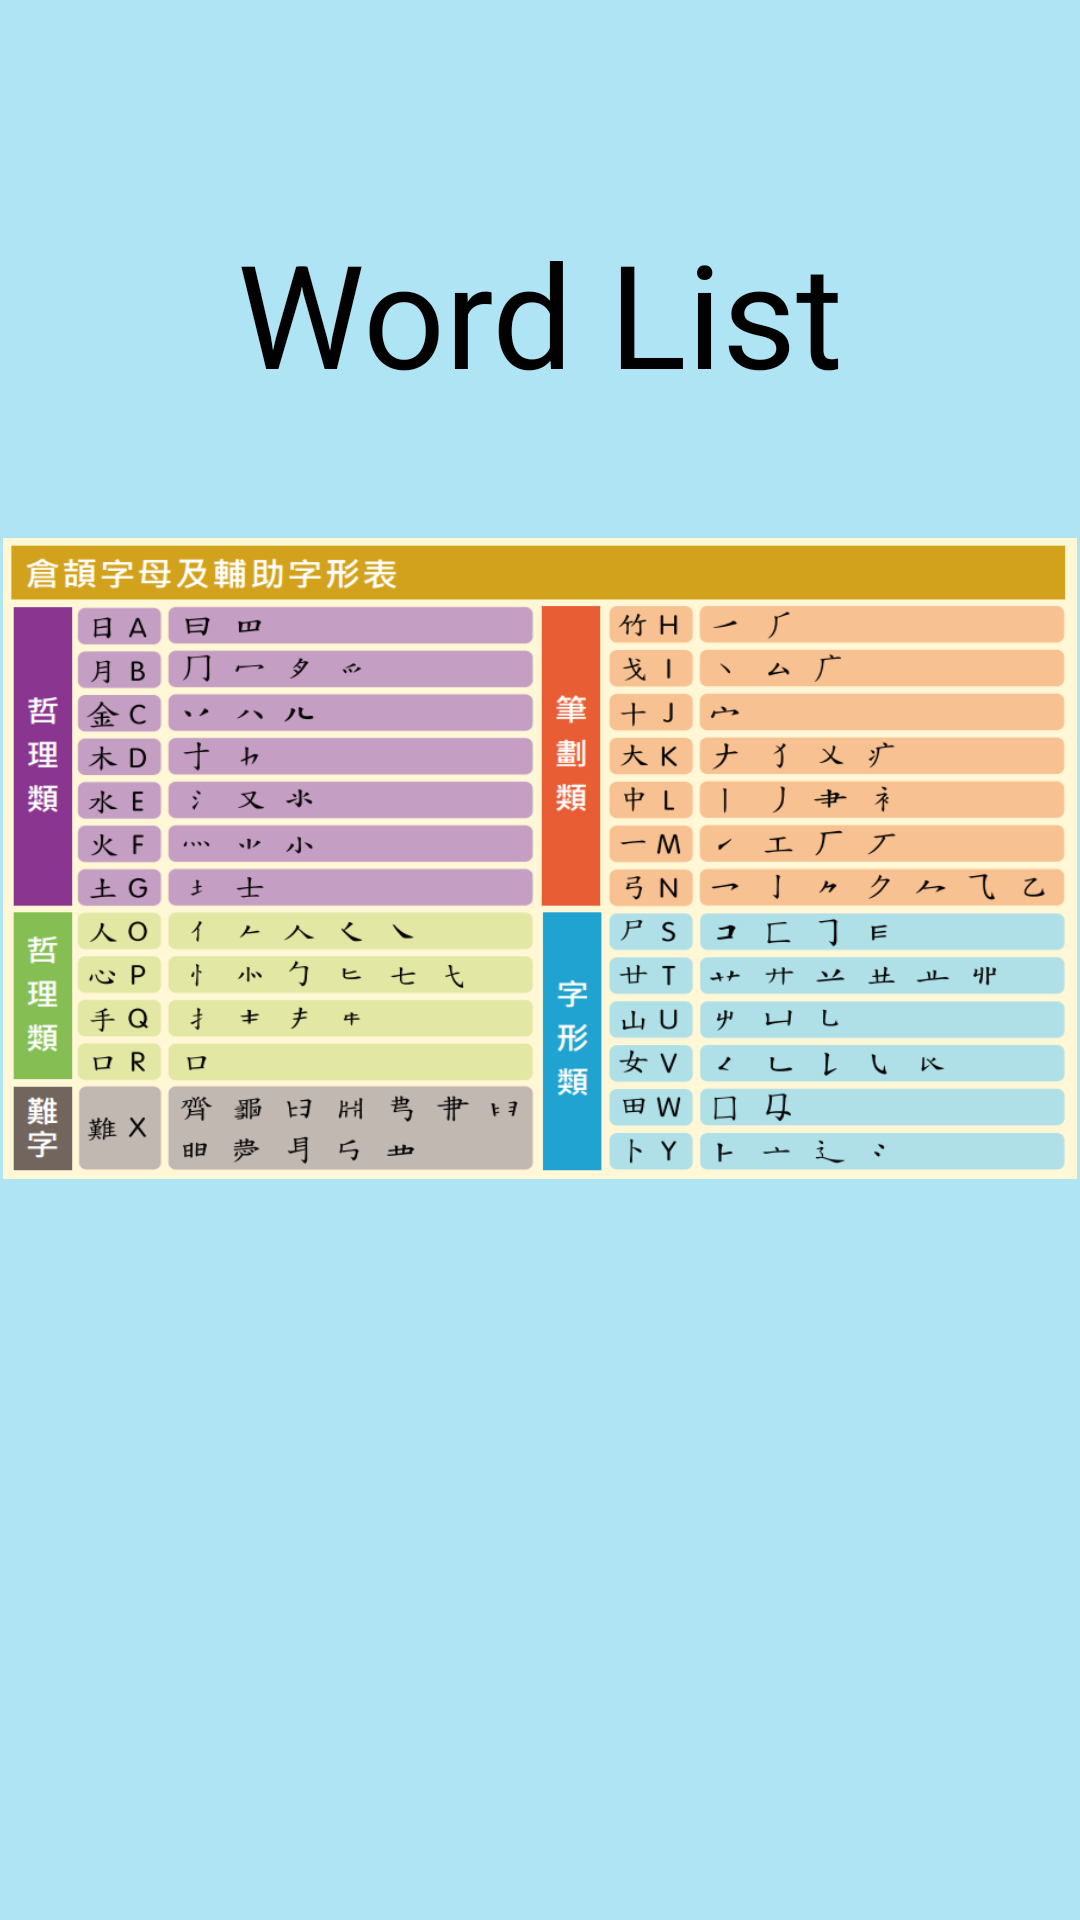

Write the Android layout XML for this screen, with the resource values it uses.
<!-- AndroidManifest.xml: application theme Theme.ChineseInputMethodForBeginners -->
<!-- res/layout/activity_word_list.xml -->
<?xml version="1.0" encoding="utf-8"?>
<androidx.constraintlayout.widget.ConstraintLayout xmlns:android="http://schemas.android.com/apk/res/android"
    xmlns:app="http://schemas.android.com/apk/res-auto"
    xmlns:tools="http://schemas.android.com/tools"
    android:layout_width="match_parent"
    android:layout_height="match_parent"
    android:background="#AFE4F5"
    tools:context=".Word_List">


    <ImageView
        android:id="@+id/imageView"
        android:layout_width="0dp"
        android:layout_height="0dp"
        android:layout_marginStart="1dp"
        android:layout_marginEnd="1dp"
        android:layout_marginBottom="247dp"
        android:scaleType="fitXY"
        app:layout_constraintBottom_toBottomOf="parent"
        app:layout_constraintEnd_toEndOf="parent"
        app:layout_constraintStart_toStartOf="parent"
        app:layout_constraintTop_toBottomOf="@+id/textView2"
        app:srcCompat="@drawable/chin" />

    <TextView
        android:id="@+id/textView2"
        android:layout_width="wrap_content"
        android:layout_height="wrap_content"
        android:layout_marginTop="72dp"
        android:layout_marginBottom="43dp"
        android:text="Word List"
        android:textColor="#000000"
        android:textSize="48sp"
        app:layout_constraintBottom_toTopOf="@+id/imageView"
        app:layout_constraintEnd_toEndOf="parent"
        app:layout_constraintStart_toStartOf="parent"
        app:layout_constraintTop_toTopOf="parent" />
</androidx.constraintlayout.widget.ConstraintLayout>
<!-- resources referenced by this layout -->
<resources>
  <!-- drawable chin: png bitmap (drawable, 98258 bytes) -->
  <style name="Theme.ChineseInputMethodForBeginners" parent="Base.Theme.ChineseInputMethodForBeginners" />
  <style name="Base.Theme.ChineseInputMethodForBeginners" parent="Theme.AppCompat.Light.NoActionBar">
          
          
      </style>
</resources>
